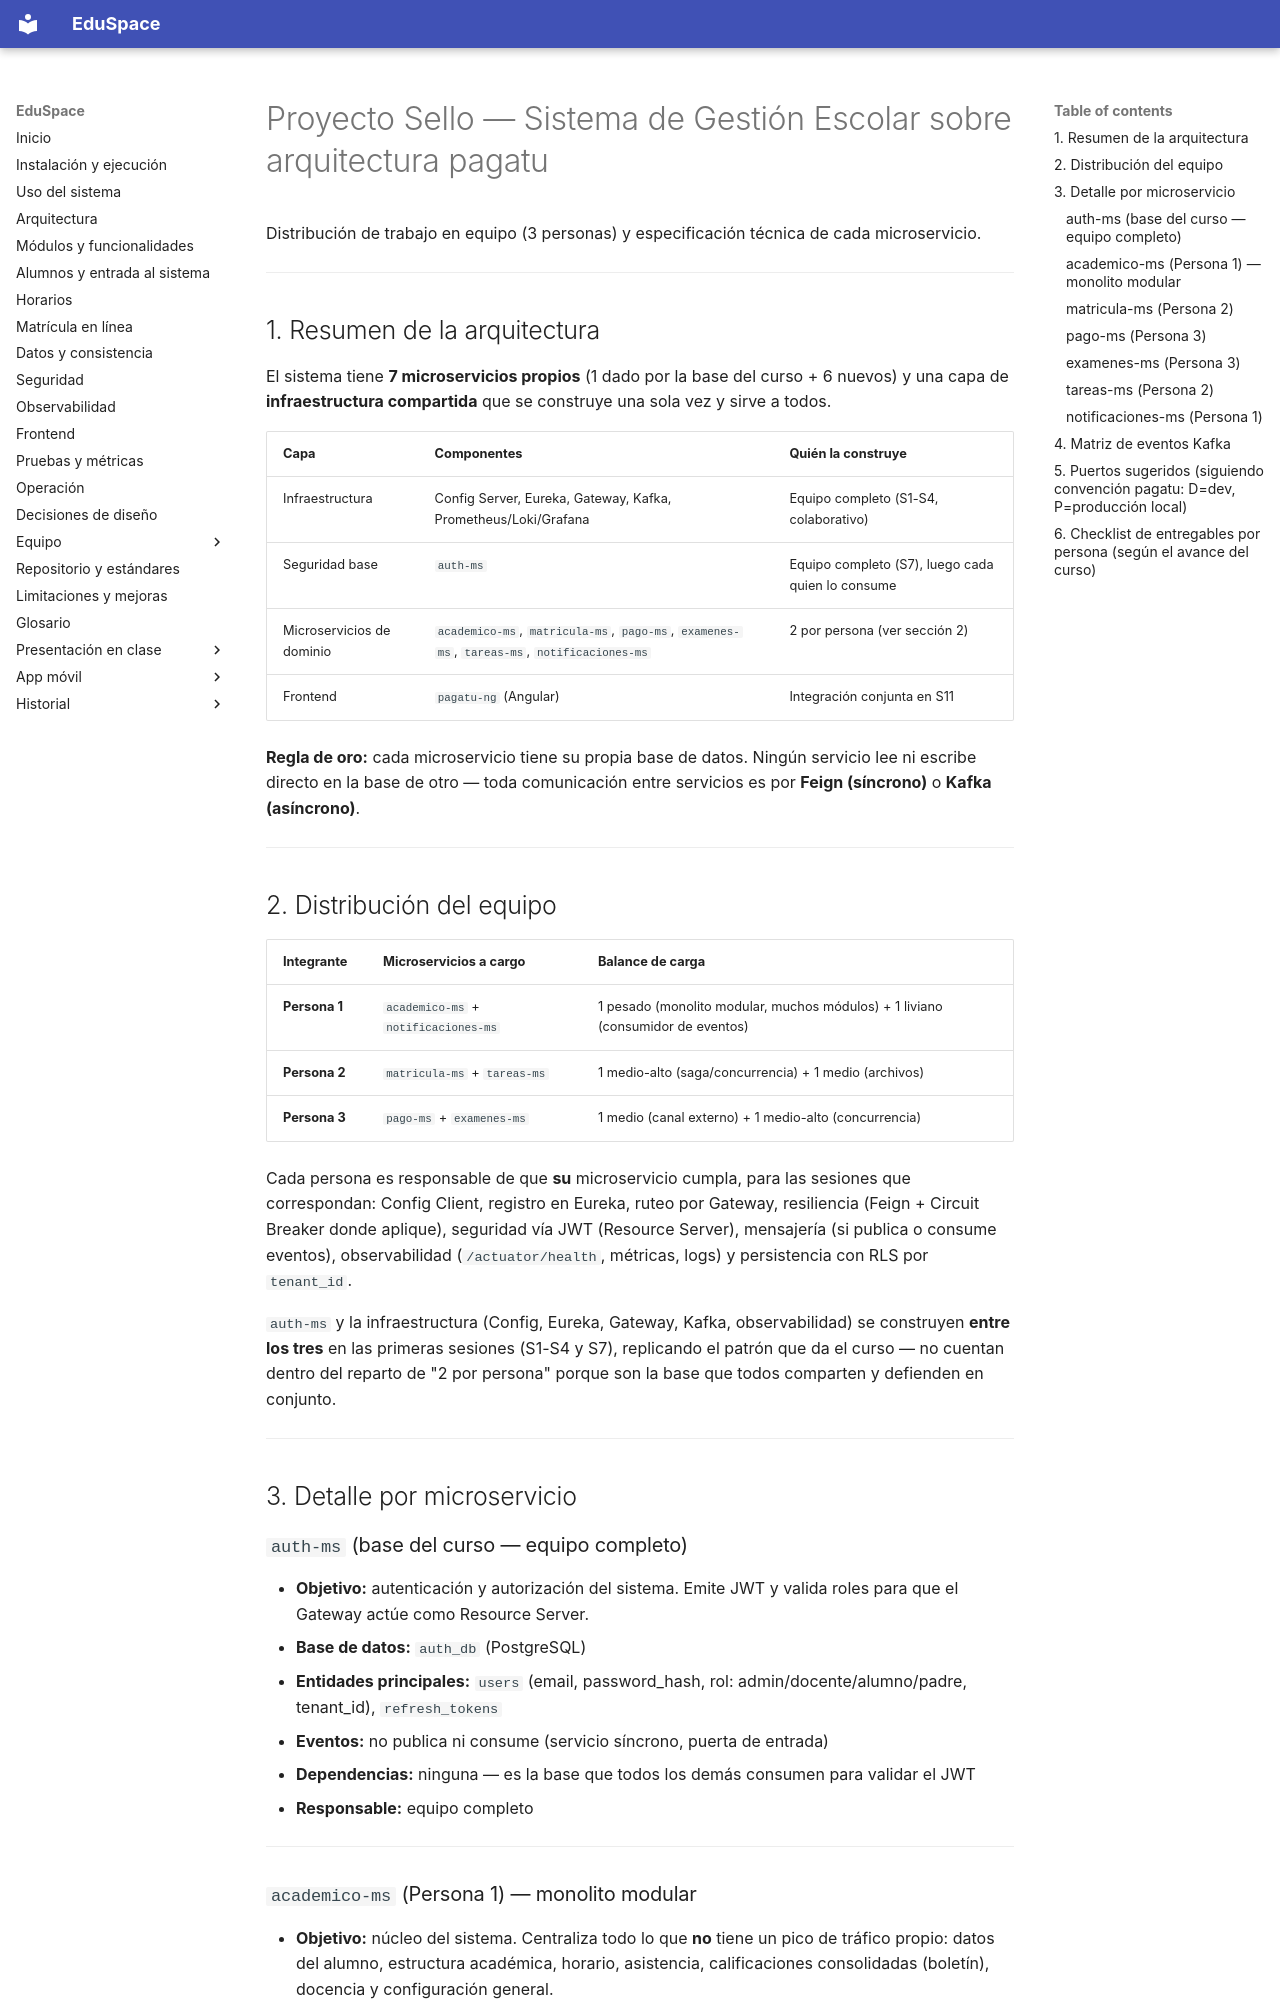

repository: hrems-dev/plataforma-EDUSPACE · page: 99-anexos-historicos/distribucion-microservicios-proyecto-sello/index.html · generator: mkdocs

# Proyecto Sello — Sistema de Gestión Escolar sobre arquitectura pagatu

Distribución de trabajo en equipo (3 personas) y especificación técnica de cada microservicio.

---

## 1. Resumen de la arquitectura

El sistema tiene **7 microservicios propios** (1 dado por la base del curso + 6 nuevos) y una capa de **infraestructura compartida** que se construye una sola vez y sirve a todos.

| Capa | Componentes | Quién la construye |
|---|---|---|
| Infraestructura | Config Server, Eureka, Gateway, Kafka, Prometheus/Loki/Grafana | Equipo completo (S1-S4, colaborativo) |
| Seguridad base | `auth-ms` | Equipo completo (S7), luego cada quien lo consume |
| Microservicios de dominio | `academico-ms`, `matricula-ms`, `pago-ms`, `examenes-ms`, `tareas-ms`, `notificaciones-ms` | 2 por persona (ver sección 2) |
| Frontend | `pagatu-ng` (Angular) | Integración conjunta en S11 |

**Regla de oro:** cada microservicio tiene su propia base de datos. Ningún servicio lee ni escribe directo en la base de otro — toda comunicación entre servicios es por **Feign (síncrono)** o **Kafka (asíncrono)**.

---

## 2. Distribución del equipo

| Integrante | Microservicios a cargo | Balance de carga |
|---|---|---|
| **Persona 1** | `academico-ms` + `notificaciones-ms` | 1 pesado (monolito modular, muchos módulos) + 1 liviano (consumidor de eventos) |
| **Persona 2** | `matricula-ms` + `tareas-ms` | 1 medio-alto (saga/concurrencia) + 1 medio (archivos) |
| **Persona 3** | `pago-ms` + `examenes-ms` | 1 medio (canal externo) + 1 medio-alto (concurrencia) |

Cada persona es responsable de que **su** microservicio cumpla, para las sesiones que correspondan: Config Client, registro en Eureka, ruteo por Gateway, resiliencia (Feign + Circuit Breaker donde aplique), seguridad vía JWT (Resource Server), mensajería (si publica o consume eventos), observabilidad (`/actuator/health`, métricas, logs) y persistencia con RLS por `tenant_id`.

`auth-ms` y la infraestructura (Config, Eureka, Gateway, Kafka, observabilidad) se construyen **entre los tres** en las primeras sesiones (S1-S4 y S7), replicando el patrón que da el curso — no cuentan dentro del reparto de "2 por persona" porque son la base que todos comparten y defienden en conjunto.

---

## 3. Detalle por microservicio

### `auth-ms` (base del curso — equipo completo)

- **Objetivo:** autenticación y autorización del sistema. Emite JWT y valida roles para que el Gateway actúe como Resource Server.
- **Base de datos:** `auth_db` (PostgreSQL)
- **Entidades principales:** `users` (email, password_hash, rol: admin/docente/alumno/padre, tenant_id), `refresh_tokens`
- **Eventos:** no publica ni consume (servicio síncrono, puerta de entrada)
- **Dependencias:** ninguna — es la base que todos los demás consumen para validar el JWT
- **Responsable:** equipo completo

---
